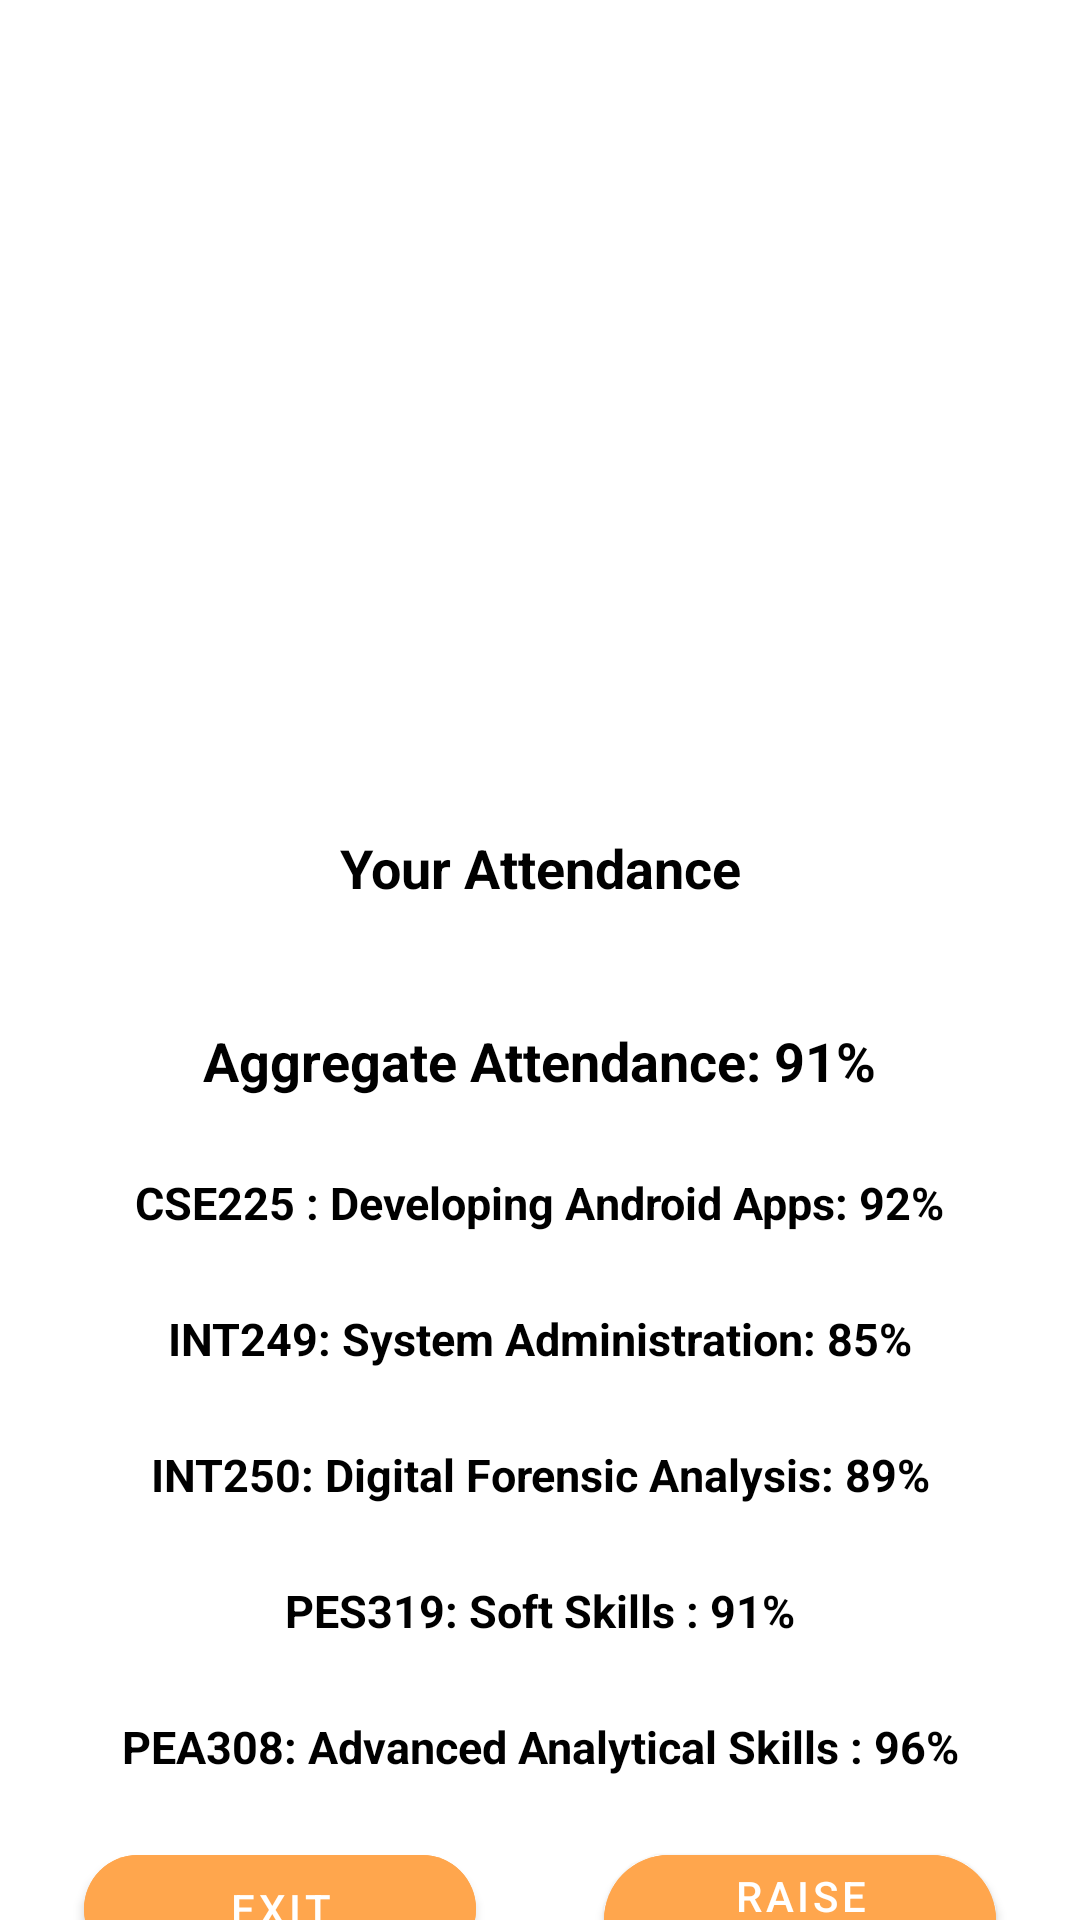

This screen was rendered from an Android layout file. Write that file and the resources it references.
<!-- AndroidManifest.xml: application theme Theme.CA_3 -->
<!-- res/layout/activity_student.xml -->
<?xml version="1.0" encoding="utf-8"?>
<androidx.constraintlayout.widget.ConstraintLayout xmlns:android="http://schemas.android.com/apk/res/android"
    xmlns:app="http://schemas.android.com/apk/res-auto"
    xmlns:tools="http://schemas.android.com/tools"
    android:layout_width="match_parent"
    android:layout_height="match_parent"
    tools:context=".Student">

    <ImageView
        android:id="@+id/imageView5"
        android:layout_width="180dp"
        android:layout_height="177dp"
        android:layout_marginTop="56dp"
        app:layout_constraintEnd_toEndOf="parent"
        app:layout_constraintHorizontal_bias="0.497"
        app:layout_constraintStart_toStartOf="parent"
        app:layout_constraintTop_toTopOf="parent"
        app:srcCompat="@drawable/lovely_professional_university_logo" />

    <TextView
        android:id="@+id/textView10"
        android:layout_width="wrap_content"
        android:layout_height="wrap_content"
        android:layout_marginTop="44dp"
        android:text="Your Attendance"
        android:textColor="@color/black"
        android:textSize="18dp"
        android:textStyle="bold"
        app:layout_constraintEnd_toEndOf="parent"
        app:layout_constraintStart_toStartOf="parent"
        app:layout_constraintTop_toBottomOf="@+id/imageView5" />
    <TextView
        android:id="@+id/textView11"
        android:layout_width="wrap_content"
        android:layout_height="wrap_content"
        android:layout_marginTop="40dp"
        android:text="Aggregate Attendance: 91%"
        android:textColor="@color/black"
        android:textSize="18dp"
        android:textStyle="bold"
        app:layout_constraintEnd_toEndOf="parent"
        app:layout_constraintStart_toStartOf="parent"
        app:layout_constraintTop_toBottomOf="@+id/textView10"/>
    <TextView
        android:id="@+id/textView12"
        android:layout_width="wrap_content"
        android:layout_height="wrap_content"
        android:layout_marginTop="25dp"
        android:text="CSE225 : Developing Android Apps: 92%"
        android:textColor="@color/black"
        android:textSize="15dp"
        android:textStyle="bold"
        app:layout_constraintEnd_toEndOf="parent"
        app:layout_constraintStart_toStartOf="parent"
        app:layout_constraintTop_toBottomOf="@+id/textView11" />

    <TextView
        android:id="@+id/textView13"
        android:layout_width="wrap_content"
        android:layout_height="wrap_content"
        android:layout_marginTop="25dp"
        android:text="INT249: System Administration: 85%"
        android:textColor="@color/black"
        android:textSize="15dp"
        android:textStyle="bold"
        app:layout_constraintEnd_toEndOf="parent"
        app:layout_constraintStart_toStartOf="parent"
        app:layout_constraintTop_toBottomOf="@+id/textView12"/>
    <TextView
        android:id="@+id/textView14"
        android:layout_width="wrap_content"
        android:layout_height="wrap_content"
        android:layout_marginTop="25dp"
        android:text="INT250: Digital Forensic Analysis: 89%"
        android:textColor="@color/black"
        android:textSize="15dp"
        android:textStyle="bold"
        app:layout_constraintEnd_toEndOf="parent"
        app:layout_constraintStart_toStartOf="parent"
        app:layout_constraintTop_toBottomOf="@+id/textView13"/>
    <TextView
        android:id="@+id/textView15"
        android:layout_width="wrap_content"
        android:layout_height="wrap_content"
        android:layout_marginTop="25dp"
        android:text="PES319: Soft Skills : 91%"
        android:textColor="@color/black"
        android:textSize="15dp"
        android:textStyle="bold"
        app:layout_constraintEnd_toEndOf="parent"
        app:layout_constraintStart_toStartOf="parent"
        app:layout_constraintTop_toBottomOf="@+id/textView14"/>
    <TextView
        android:id="@+id/textView16"
        android:layout_width="wrap_content"
        android:layout_height="wrap_content"
        android:layout_marginTop="25dp"
        android:text="PEA308: Advanced Analytical Skills : 96%"
        android:textColor="@color/black"
        android:textSize="15dp"
        android:textStyle="bold"
        app:layout_constraintEnd_toEndOf="parent"
        app:layout_constraintStart_toStartOf="parent"
        app:layout_constraintTop_toBottomOf="@+id/textView15"/>

    <com.google.android.material.button.MaterialButton
        android:id="@+id/button2"
        android:layout_width="wrap_content"
        android:layout_height="wrap_content"
        android:layout_marginStart="28dp"
        android:layout_marginTop="20dp"
        android:backgroundTint="#ffa64d"
        android:ems="8"
        android:text="Exit"
        app:cornerRadius="45dp"
        app:layout_constraintStart_toStartOf="parent"
        app:layout_constraintTop_toBottomOf="@+id/textView16" />

    <com.google.android.material.button.MaterialButton
        android:id="@+id/button3"
        android:layout_width="wrap_content"
        android:layout_height="wrap_content"
        android:layout_marginEnd="28dp"
        android:layout_marginTop="20dp"
        android:backgroundTint="#ffa64d"
        android:ems="8"
        android:text="Raise Complaint"
        app:cornerRadius="45dp"
        app:layout_constraintEnd_toEndOf="parent"
        app:layout_constraintTop_toBottomOf="@+id/textView16" />


</androidx.constraintlayout.widget.ConstraintLayout>
<!-- resources referenced by this layout -->
<resources>
  <style name="Theme.CA_3" parent="Theme.MaterialComponents.DayNight.DarkActionBar">
          
          <item name="colorPrimary">@color/purple_500</item>
          <item name="colorPrimaryVariant">@color/purple_700</item>
          <item name="colorOnPrimary">@color/white</item>
          
          <item name="colorSecondary">@color/teal_200</item>
          <item name="colorSecondaryVariant">@color/teal_700</item>
          <item name="colorOnSecondary">@color/black</item>
          
          <item name="android:statusBarColor">?attr/colorPrimaryVariant</item>
          
      </style>
  <!-- not gathered from this repository: default colours our renderer supplied (Android Studio template values) -->
  <color name="purple_500">#FF6200EE</color>
  <color name="purple_700">#FF3700B3</color>
  <color name="teal_200">#FF03DAC5</color>
  <color name="teal_700">#FF018786</color>
  <color name="black">#FF000000</color>
  <color name="white">#FFFFFFFF</color>
</resources>
